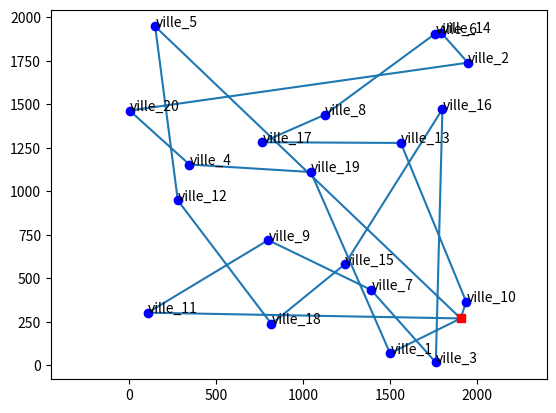

The matplotlib source for this figure:
#!/usr/bin/env python
# coding: utf-8


import numpy as np
import random
import matplotlib.pyplot as plt


#variables a modifier
#####################
nb_generation = 100
pourcentage_chance_echec = 10
nb_ind_random = 1000
nb_ville = 20
poids_max = 20

#variables utiles à la génération aléatoire et à l'algorithme
###########################################################
depot = []
nb_ind = nb_ville-1
generation = 0
poids_camion = 0
best_distance_voisin = 0
best_distance = 0
a = 0
best_voisin = []
best_depot = []
Liste = [i for i in range(nb_ville)]
Q = 15
N = [i for i in range(1,nb_ville+1)]
V = [0] + N
dist = []



#génération aléatoire des coordonnées des villes et de leur poids
#################################################################
loc_x = np.random.randint(2000, size=(len(V)))
loc_y = np.random.randint(2000, size=(len(V)))
poids_ville = np.random.randint(1,4, size=(len(N)))

#calcul et création de la matrice des distances entre les villes
###################################################################
for i in V:
	v_1 = np.array((loc_x[i],loc_y[i]))
	dist.append([])
	for y in V:
		v_2 = np.array((loc_x[y],loc_y[y]))
		dist[i].append(round(np.linalg.norm(v_1-v_2)))
print(dist)



# fonction de création d'un voisin du meilleur individu trouvé
###############################################################
def switch_cities(tp_ville,voisin):
	voisin = best.copy()
	m = voisin[tp_ville]
	n = voisin[tp_ville+1]
	voisin[tp_ville] = n
	voisin[tp_ville+1] = m
	print(best)
	return voisin



#boucle de création aléatoire des individus test
#(chemin passant par toutes les villes générés)
#################################################
while a < nb_ind_random :
	poids_camion = 0
	depot = []
	order = random.sample(Liste, nb_ville)

	
	# calcul de la distance totale des individus
	for ville in range(nb_ville) :
		if ville == 0 :
			distance = dist[0][order[0]+1]
		if ville < nb_ville-1 :
			distance += dist[order[ville]+1][order[ville+1]+1]

		else :
			distance += dist[order[ville]+1][0]

		if ville <= nb_ville-1 :
			poids_camion += poids_ville[order[ville]]
		
		if poids_camion > poids_max :
			depot.append(order[ville-1])
			distance += dist[0][order[ville-1]]
			distance += dist[0][order[ville]]
			distance -= dist[order[ville]+1][order[ville-1]+1]
			poids_camion = 0
	
	# comparaison des individus avec le meilleur individu trouvé
	if best_distance > distance or best_distance == 0 :
		best_distance = distance
		best = order
		best_depot = depot
		
	print('_________________')
	print('individu test',a)
	print(best, best_distance)
	a = a+1



# boucle de création et de comparaison des voisins du
#meilleur individu test trouvé sur n génération 
######################################################
while generation < nb_generation :
	print('______________')
	print('génération', generation)
	ind = 0
	tp_ville = 0
	while ind < nb_ind :
		rand = random.randint(0,100)
		voisin = best.copy()
		if 99 - pourcentage_chance_echec < rand :
			voisin = random.sample(Liste, nb_ville)
			print('ECHEC CRITIQUE')
			print(voisin)

		else :
			voisin = switch_cities(tp_ville,best)
			tp_ville += 1
			order = voisin
			poids_camion = 0
			depot = []

		
		# calcul de la distance totale des voisins générés
		for ville in range(nb_ville) :
			if ville == 0 :
				distance = dist[0][order[0]+1]
			if ville < nb_ville-1 :
				distance += dist[order[ville]+1][order[ville+1]+1]

			else :
				distance += dist[order[ville]+1][0]

			if ville <= nb_ville-1 :
				poids_camion += poids_ville[order[ville]]

			if poids_camion > poids_max :
				depot.append(order[ville-1])
				distance += dist[0][order[ville-1]]
				distance += dist[0][order[ville]]
				distance -= dist[order[ville]+1][order[ville-1]+1]
				poids_camion = 0

		# comparaison des voisins avec le meilleur voisin trouvé
		if best_distance_voisin > distance or best_distance_voisin == 0 :
			best_distance_voisin = distance
			best_voisin = voisin
			best_depot = depot
		
		print(best_depot)
			
		ind = ind + 1
		print('____________')
		print('individu',ind)
		print(voisin, distance)
		print(best_voisin, best_distance_voisin)
		print(best, best_distance)

	generation = generation + 1 
	
	# comparaison du meilleur voisin trouvé avec le meilleur individu trouvé
	if best_distance_voisin <= best_distance :
		best = best_voisin
		best_distance = best_distance_voisin



# création graphique du meilleur individu trouvé
#################################################
x = [loc_x[0]]
y = [loc_y[0]]
print(best_depot)
for ville in range(nb_ville) :
	x.append(loc_x[best[ville]+1])
	y.append(loc_y[best[ville]+1])
	if best[ville] in best_depot :
		x.append(loc_x[0])
		y.append(loc_y[0])
x.append(loc_x[0])
y.append(loc_y[0])
plt.plot(x,y,zorder=1)
plt.scatter(loc_x[1:],loc_y[1:],c='b')
for i in N:
	plt.annotate('ville_%d'%(i),(loc_x[i]+2,loc_y[i]))
plt.plot(loc_x[0],loc_y[0],c='r',marker='s')
plt.axis('equal')
plt.show()

